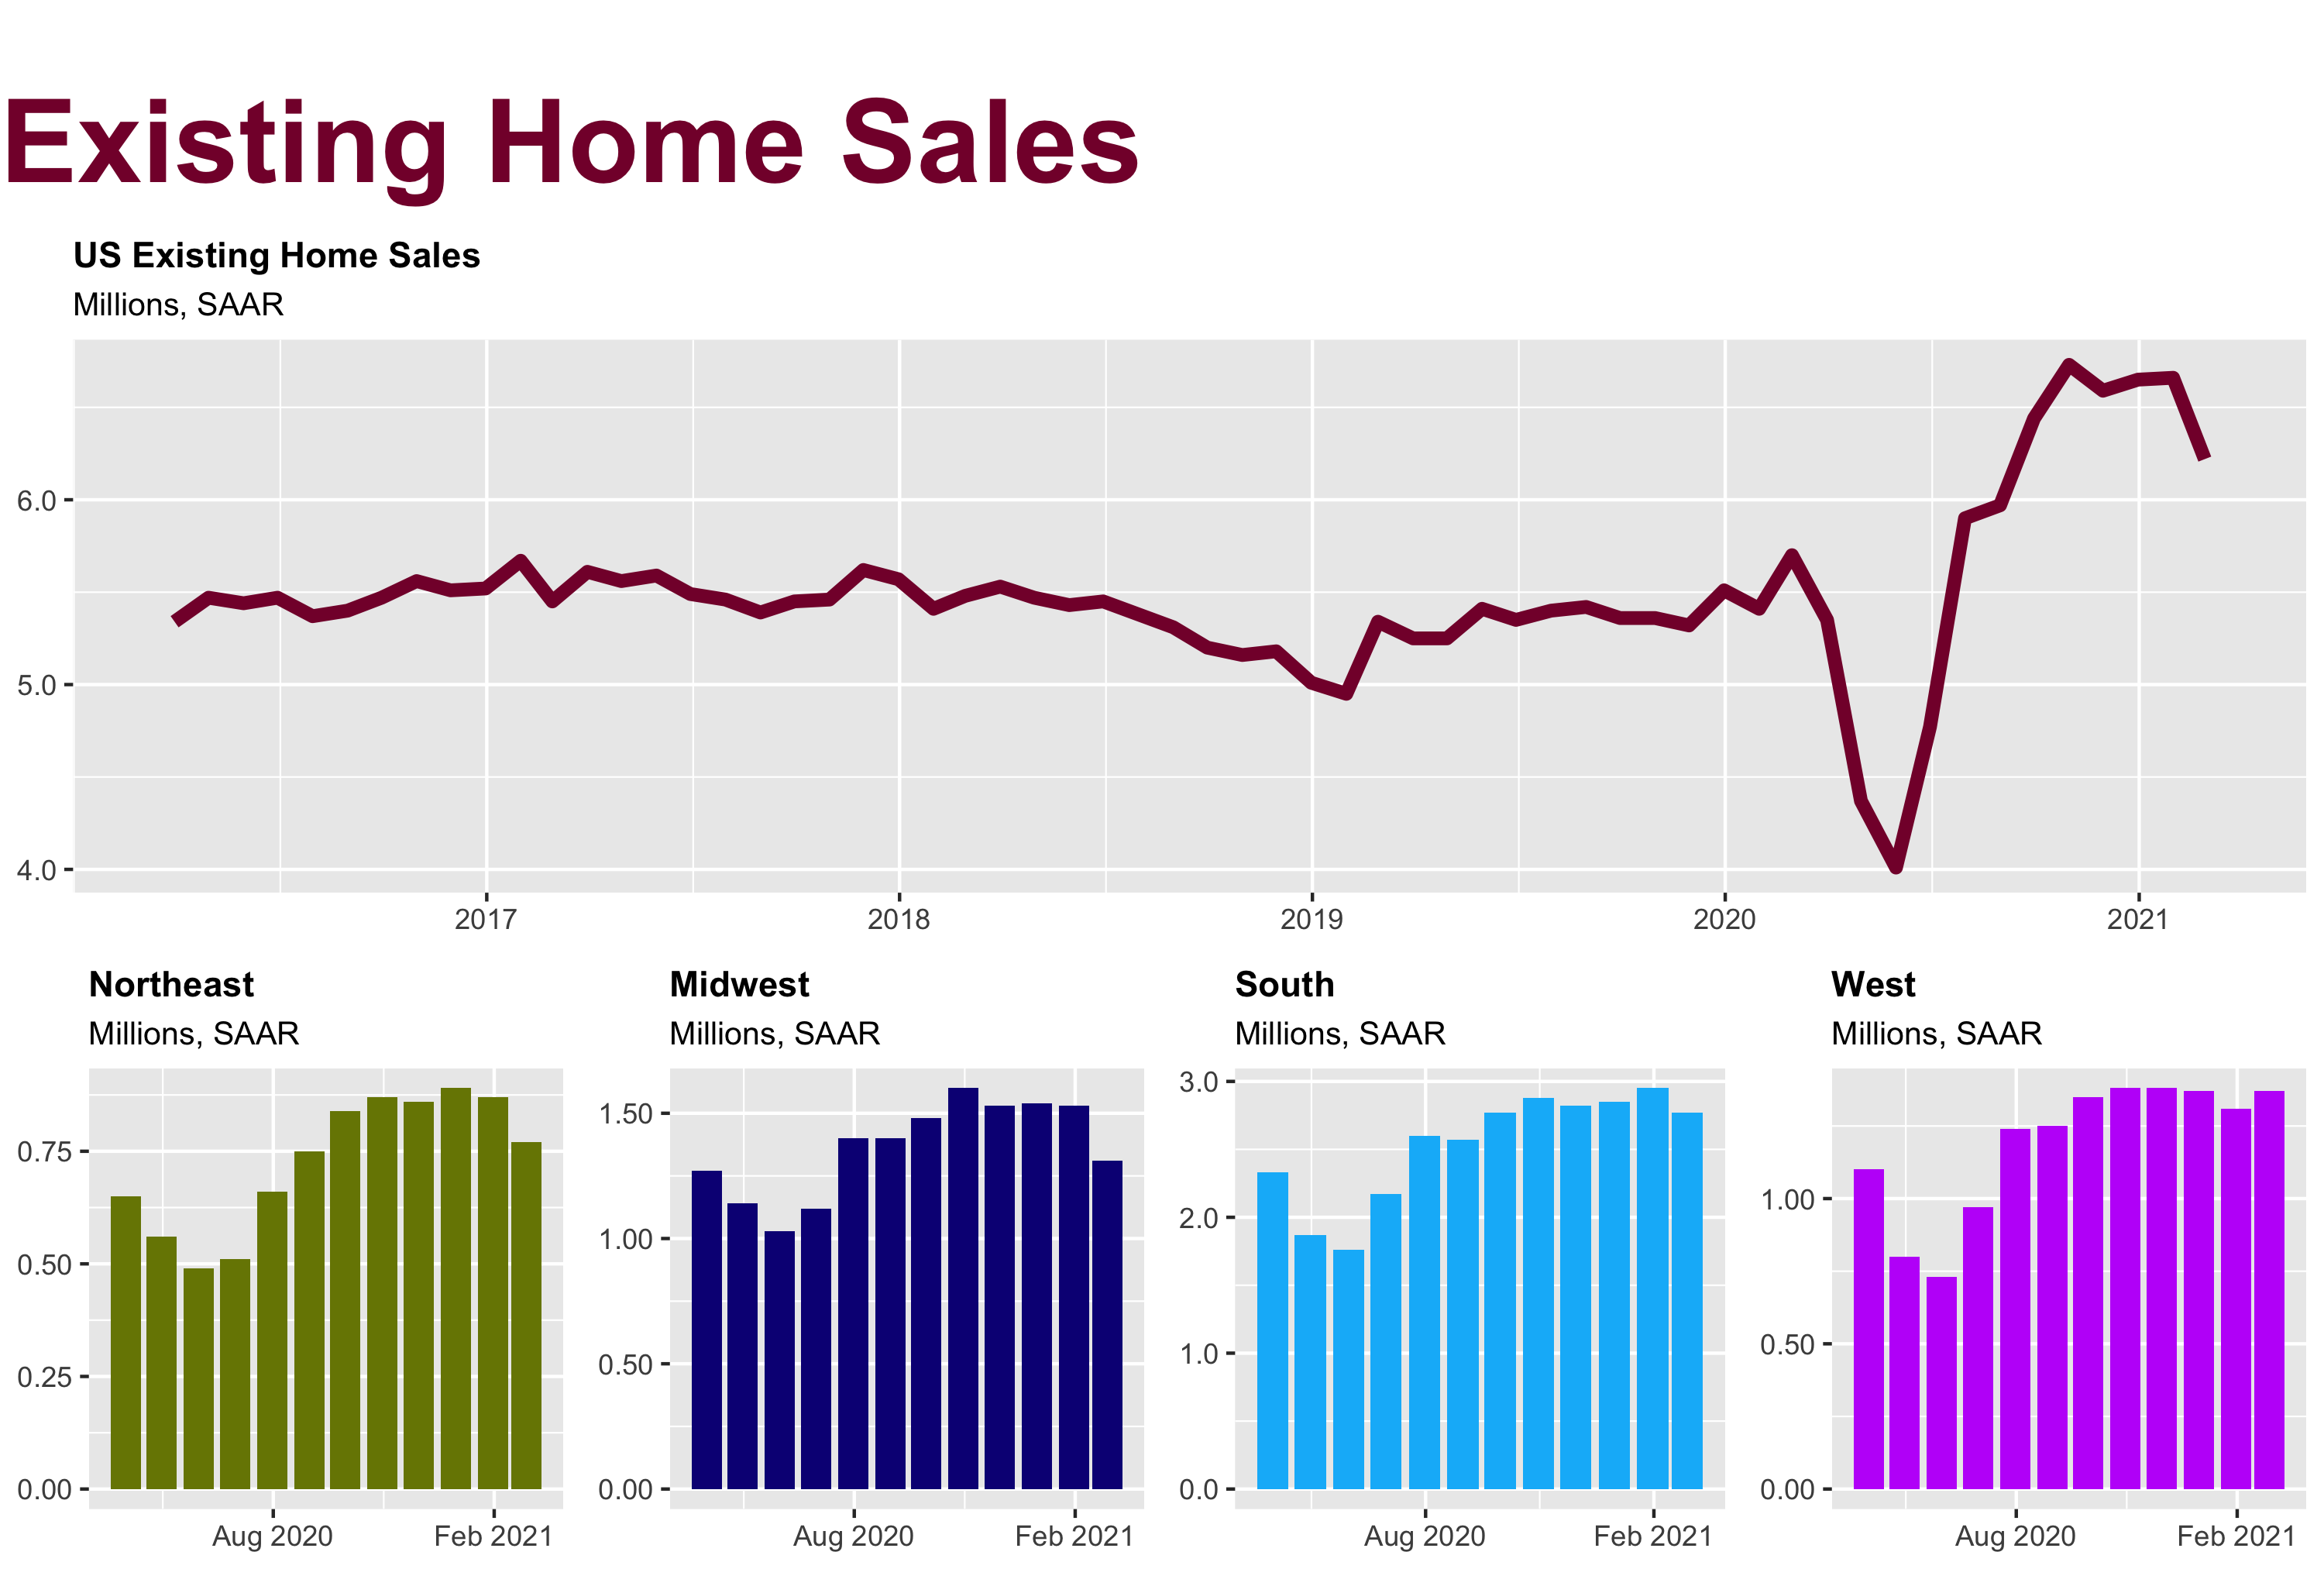

This figure's R source:
library(magrittr)

lay <- pamngr::set_layout(11)

title <- pamngr::set_title("Existing Home Sales")

existing_home_sales <- pamngr::run_and_load("existing-home-sales", "existing-home-sales") + ggplot2::theme(
  legend.position = "none", 
  plot.caption    = ggplot2::element_blank())

northeast <- pamngr::run_and_load("existing-home-sales", "existing-home-sales-northeast") +
  ggplot2::theme(plot.caption = ggplot2::element_blank()) +
  ggplot2::scale_x_datetime(date_breaks = "6 months", date_labels = "%b %Y")

midwest <- pamngr::run_and_load("existing-home-sales", "existing-home-sales-midwest") + 
  ggplot2::theme(plot.caption = ggplot2::element_blank()) +
  ggplot2::scale_x_datetime(date_breaks = "6 months", date_labels = "%b %Y")

south <- pamngr::run_and_load("existing-home-sales", "existing-home-sales-south") + 
  ggplot2::theme(plot.caption = ggplot2::element_blank()) +
  ggplot2::scale_x_datetime(date_breaks = "6 months", date_labels = "%b %Y")

west <- pamngr::run_and_load("existing-home-sales", "existing-home-sales-west") + 
  ggplot2::theme(plot.caption = ggplot2::element_blank()) +
  ggplot2::scale_x_datetime(date_breaks = "6 months", date_labels = "%b %Y")

foo <- gridExtra::grid.arrange(grobs = list(title, 
                                            existing_home_sales,
                                            northeast,
                                            midwest,
                                            south,
                                            west), 
                               layout_matrix = lay)

ggplot2::ggsave("./housing-market/existing-home-sales/existing-home-sales.png", 
                plot = foo, width = 10, height = 6.75, units = "in")